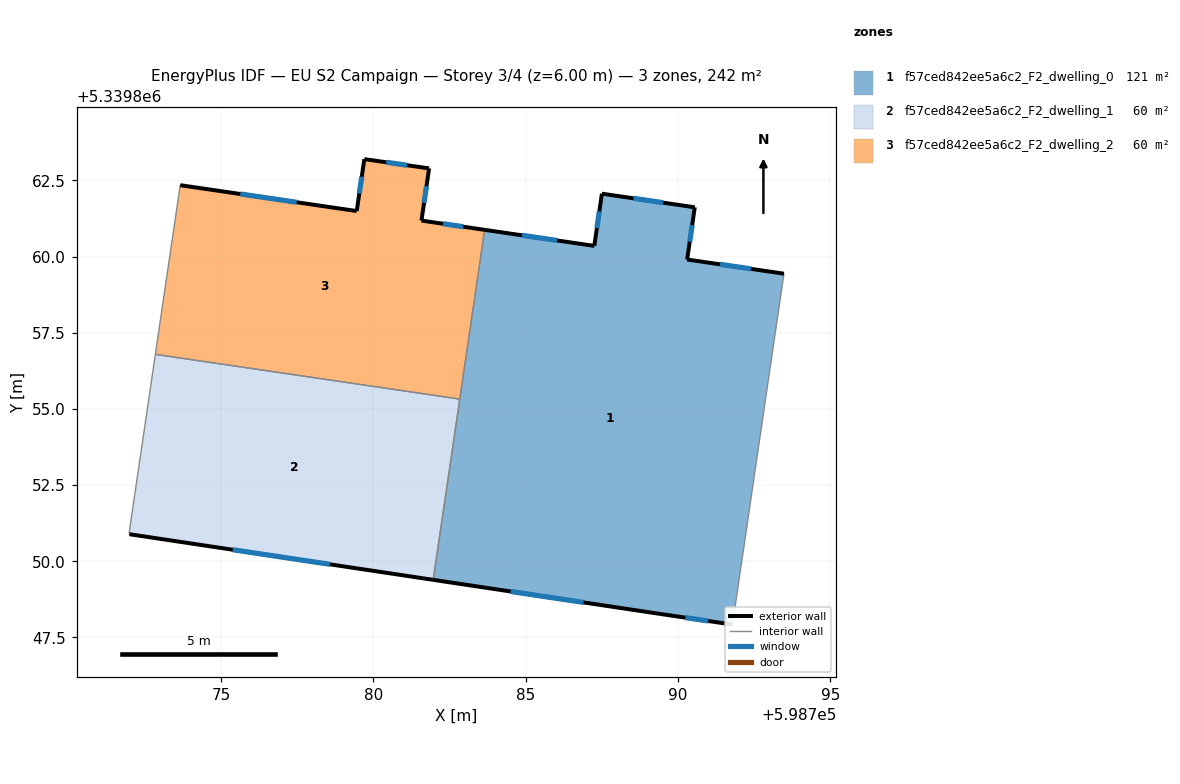
=== STOREY PLAN SPEC (per zone: floor XY polygon, exterior-wall plan segments, windows/doors) ===
zone 1: f57ced842ee5a6c2_F2_dwelling_0  (120.8 m²)
  floor: (598793.48, 5339859.44) (598791.79, 5339847.92) (598789.45, 5339848.27) (598781.97, 5339849.39) (598783.66, 5339860.88) (598787.26, 5339860.35) (598787.51, 5339862.07) (598790.55, 5339861.62) (598790.30, 5339859.90)
  exterior wall: (598793.48, 5339859.44) – (598790.30, 5339859.90)  [3.2 m]
    window: (598792.40, 5339859.60) – (598791.38, 5339859.75)  [1.0 m²]
  exterior wall: (598789.45, 5339848.27) – (598791.79, 5339847.92)  [2.4 m]
    window: (598790.24, 5339848.15) – (598790.99, 5339848.04)  [0.7 m²]
  exterior wall: (598781.97, 5339849.39) – (598789.45, 5339848.27)  [7.6 m]
    window: (598784.51, 5339849.01) – (598786.90, 5339848.65)  [2.3 m²]
  exterior wall: (598787.26, 5339860.35) – (598783.66, 5339860.88)  [3.6 m]
    window: (598786.03, 5339860.53) – (598784.88, 5339860.70)  [1.1 m²]
  exterior wall: (598787.51, 5339862.07) – (598787.26, 5339860.35)  [1.7 m]
    window: (598787.42, 5339861.48) – (598787.34, 5339860.93)  [0.5 m²]
  exterior wall: (598790.55, 5339861.62) – (598787.51, 5339862.07)  [3.1 m]
    window: (598789.52, 5339861.77) – (598788.54, 5339861.91)  [0.9 m²]
  exterior wall: (598790.30, 5339859.90) – (598790.55, 5339861.62)  [1.7 m]
    window: (598790.39, 5339860.49) – (598790.47, 5339861.03)  [0.5 m²]
  interior walls: 3
zone 2: f57ced842ee5a6c2_F2_dwelling_1  (60.4 m²)
  floor: (598782.84, 5339855.32) (598781.97, 5339849.39) (598771.99, 5339850.89) (598771.98, 5339850.92) (598772.85, 5339856.79)
  exterior wall: (598771.99, 5339850.89) – (598781.97, 5339849.39)  [10.1 m]
    window: (598775.39, 5339850.38) – (598778.57, 5339849.90)  [3.1 m²]
  interior walls: 4
zone 3: f57ced842ee5a6c2_F2_dwelling_2  (60.4 m²)
  floor: (598781.83, 5339862.90) (598781.58, 5339861.18) (598783.66, 5339860.88) (598782.84, 5339855.32) (598772.85, 5339856.79) (598773.66, 5339862.34) (598779.46, 5339861.50) (598779.71, 5339863.20)
  exterior wall: (598779.46, 5339861.50) – (598773.66, 5339862.34)  [5.9 m]
    window: (598777.49, 5339861.78) – (598775.63, 5339862.06)  [1.8 m²]
  exterior wall: (598779.71, 5339863.20) – (598779.46, 5339861.50)  [1.7 m]
    window: (598779.62, 5339862.62) – (598779.54, 5339862.07)  [0.5 m²]
  exterior wall: (598781.83, 5339862.90) – (598779.71, 5339863.20)  [2.1 m]
    window: (598781.11, 5339863.00) – (598780.43, 5339863.10)  [0.7 m²]
  exterior wall: (598781.58, 5339861.18) – (598781.83, 5339862.90)  [1.7 m]
    window: (598781.67, 5339861.77) – (598781.75, 5339862.31)  [0.5 m²]
  exterior wall: (598783.66, 5339860.88) – (598781.58, 5339861.18)  [2.1 m]
    window: (598782.95, 5339860.98) – (598782.29, 5339861.08)  [0.6 m²]
  interior walls: 3

=== DERIVED (storey summary) ===
Building: EU S2 Campaign
Storey: 3 of 4  (floor level z = 6.00 m)
Storey gross floor area: 241.7 m²
Zones on this storey: 3
  - f57ced842ee5a6c2_F2_dwelling_0: floor 120.8 m²; exterior wall 23.3 m (70.0 m²); 7 window(s) 7.1 m²; WWR 10.2%
  - f57ced842ee5a6c2_F2_dwelling_1: floor 60.4 m²; exterior wall 10.1 m (30.3 m²); 1 window(s) 3.1 m²; WWR 10.2%
  - f57ced842ee5a6c2_F2_dwelling_2: floor 60.4 m²; exterior wall 13.6 m (40.7 m²); 5 window(s) 4.2 m²; WWR 10.2%
Zone adjacency (shared interzone walls):
  - f57ced842ee5a6c2_F2_dwelling_0 ↔ f57ced842ee5a6c2_F2_dwelling_1
  - f57ced842ee5a6c2_F2_dwelling_0 ↔ f57ced842ee5a6c2_F2_dwelling_2
  - f57ced842ee5a6c2_F2_dwelling_1 ↔ f57ced842ee5a6c2_F2_dwelling_2